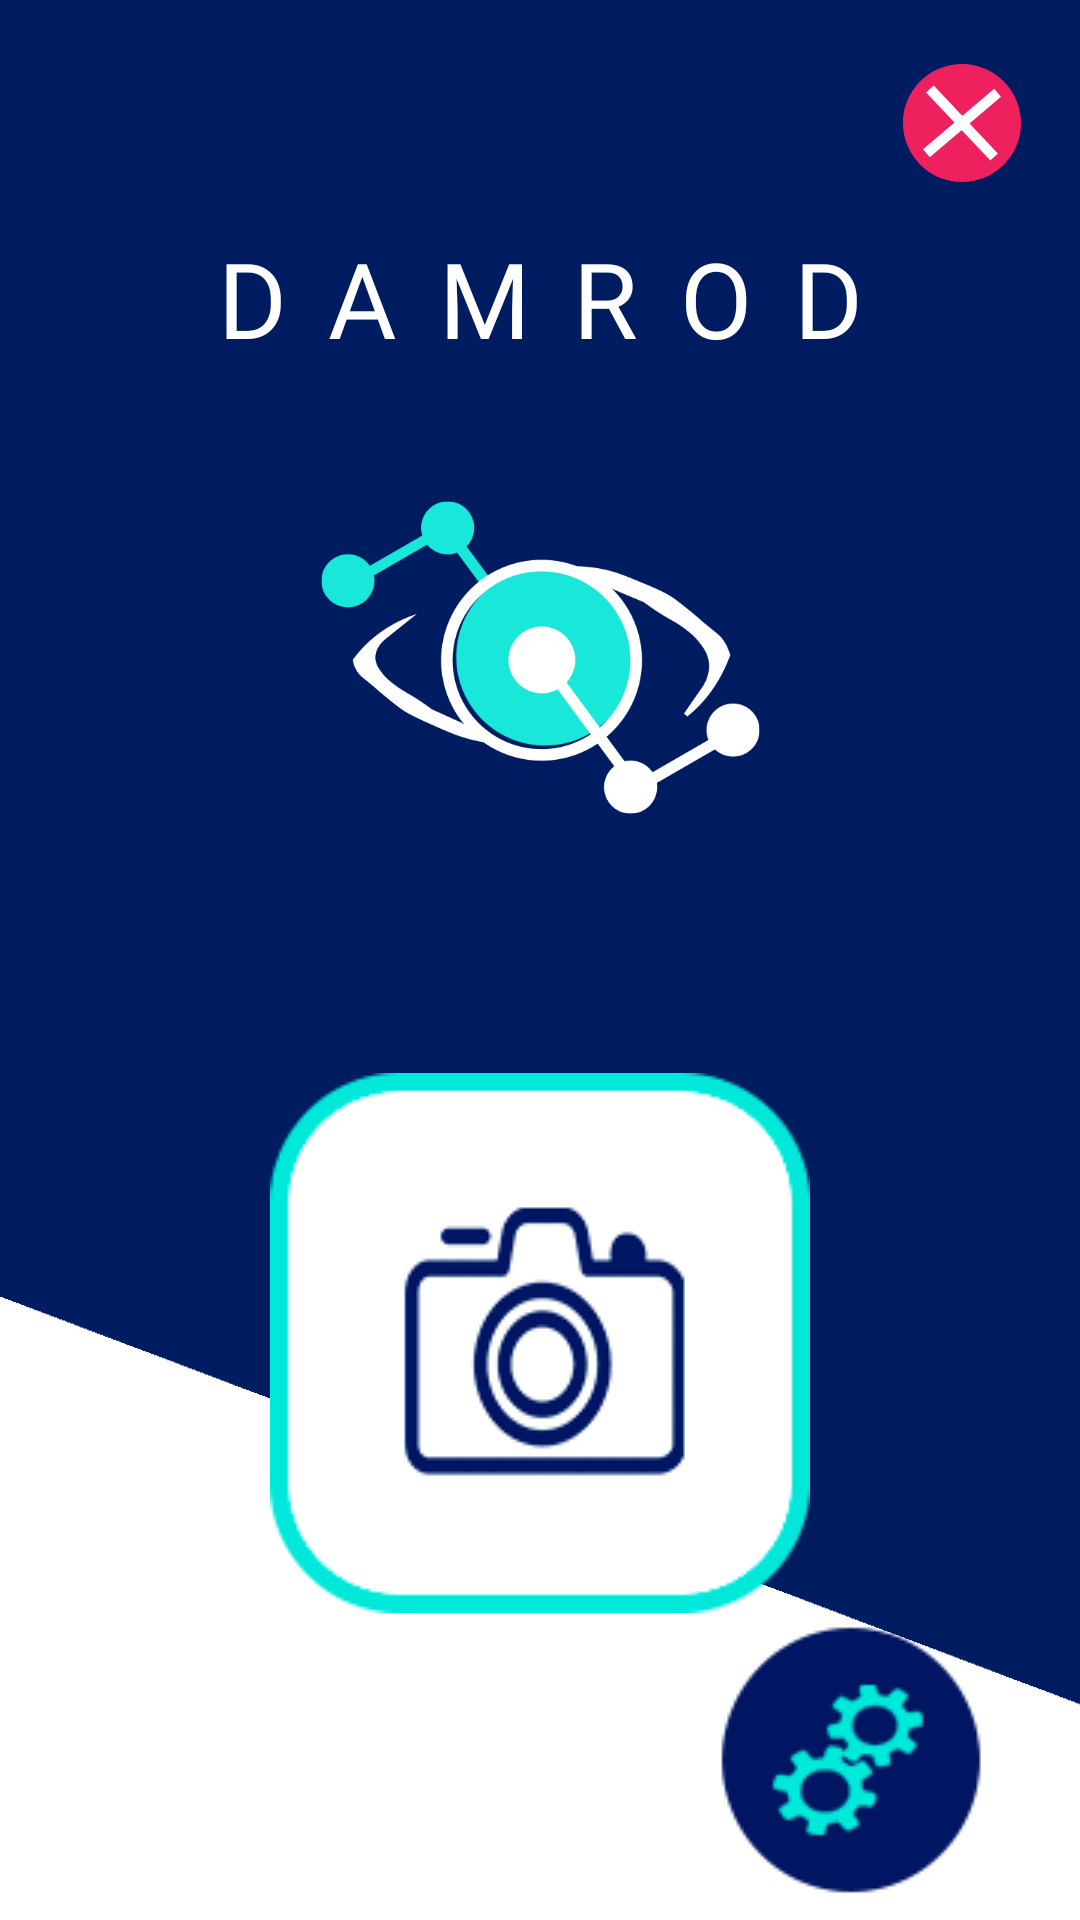

Layout XML and referenced resources for this Android screen:
<!-- AndroidManifest.xml: fallback theme Theme.MaterialComponents.DayNight.NoActionBar -->
<!-- res/layout/activity_home.xml -->
<?xml version="1.0" encoding="utf-8"?>
<androidx.constraintlayout.widget.ConstraintLayout xmlns:android="http://schemas.android.com/apk/res/android"
    xmlns:app="http://schemas.android.com/apk/res-auto"
    xmlns:tools="http://schemas.android.com/tools"
    android:layout_width="match_parent"
    android:layout_height="match_parent"
    tools:context=".Home"
    android:background="@drawable/fondo1">

    <ImageView
        android:id="@+id/home_logo"
        android:layout_width="153dp"
        android:layout_height="153dp"
        android:layout_marginTop="20dp"
        android:src="@drawable/logo_1"
        app:layout_constraintEnd_toEndOf="parent"
        app:layout_constraintStart_toStartOf="parent"
        app:layout_constraintTop_toBottomOf="@+id/home_tituloApp" />
    <TextView
        android:id="@+id/home_tituloApp"
        android:layout_width="wrap_content"
        android:layout_height="wrap_content"
        android:layout_marginTop="76dp"
        android:fontFamily="@font/hauora_semibold"
        android:letterSpacing="0.4"
        android:text="@string/app_name"
        android:textColor="@color/white"
        android:textSize="35sp"
        app:layout_constraintEnd_toEndOf="parent"
        app:layout_constraintHorizontal_bias="0.502"
        app:layout_constraintStart_toStartOf="parent"
        app:layout_constraintTop_toTopOf="parent" />
    <ImageButton
        android:id="@+id/home_btnCerrar"
        android:layout_width="70dp"
        android:layout_height="70dp"
        android:backgroundTint="@color/fondo_Img_Botones"
        android:contentDescription="@string/boton_cerrar"
        app:layout_constraintBottom_toTopOf="@+id/home_tituloApp"
        app:layout_constraintEnd_toEndOf="parent"
        app:layout_constraintHorizontal_bias="0.985"
        app:layout_constraintStart_toStartOf="parent"
        app:layout_constraintTop_toTopOf="parent"
        app:layout_constraintVertical_bias="1.0"
        app:srcCompat="@drawable/btncerrar"
        tools:ignore="OnClick" />

    <ImageButton
        android:id="@+id/home_abrir_camara"
        android:layout_width="wrap_content"
        android:layout_height="wrap_content"
        android:layout_marginTop="52dp"
        android:backgroundTint="@color/fondo_Img_Botones"
        app:layout_constraintEnd_toEndOf="parent"
        app:layout_constraintStart_toStartOf="parent"
        app:layout_constraintTop_toBottomOf="@+id/home_logo"
        app:srcCompat="@drawable/btncamara" />

    <ImageButton
        android:id="@+id/home_configuracion"
        android:layout_width="wrap_content"
        android:layout_height="wrap_content"
        android:backgroundTint="@color/fondo_Img_Botones"
        app:layout_constraintBottom_toBottomOf="parent"
        app:layout_constraintEnd_toEndOf="parent"
        app:layout_constraintHorizontal_bias="0.918"
        app:layout_constraintStart_toStartOf="parent"
        app:layout_constraintTop_toBottomOf="@+id/home_abrir_camara"
        app:layout_constraintVertical_bias="0.916"
        app:srcCompat="@drawable/btn_conf" />

</androidx.constraintlayout.widget.ConstraintLayout>
<!-- resources referenced by this layout -->
<resources>
  <color name="fondo_Img_Botones">#00FFFFFF</color>
  <color name="white">#FFFFFFFF</color>
  <!-- drawable btn_conf: png bitmap (drawable, 9997 bytes) -->
  <!-- drawable btncamara: png bitmap (drawable, 24262 bytes) -->
  <!-- drawable btncerrar (drawable) -->
  <vector android:autoMirrored="true" android:height="40dp"
      android:viewportHeight="300" android:viewportWidth="300"
      android:width="40dp" xmlns:android="http://schemas.android.com/apk/res/android">
      <path android:fillColor="#ef205e" android:name="Elipse 1" android:pathData="m150 2.46c81.48 0 147.54 66.05 147.54 147.54c0 81.48 -66.05 147.54 -147.54 147.54c-81.48 0 -147.54 -66.05 -147.54 -147.54c0 -81.48 66.05 -147.54 147.54 -147.54z"/>
      <path android:fillColor="#fff" android:name="Rectángulo 1" android:pathData="m52.56 215.88 178.03 -151.53 16.84 19.78 -178.03 151.53 -16.84 -19.78z"/>
      <path android:fillColor="#fff" android:name="Rectángulo 1" android:pathData="m79.25 56.05 160.4 170.08 -18.9 17.82 -160.4 -170.08 18.9 -17.82z"/>
  </vector>
  <!-- drawable fondo1: png bitmap (drawable, 27025 bytes) -->
  <!-- drawable logo_1: png bitmap (drawable, 30885 bytes) -->
  <string name="app_name">DAMROD</string>
  <string name="boton_cerrar">Cerrar app</string>
</resources>
